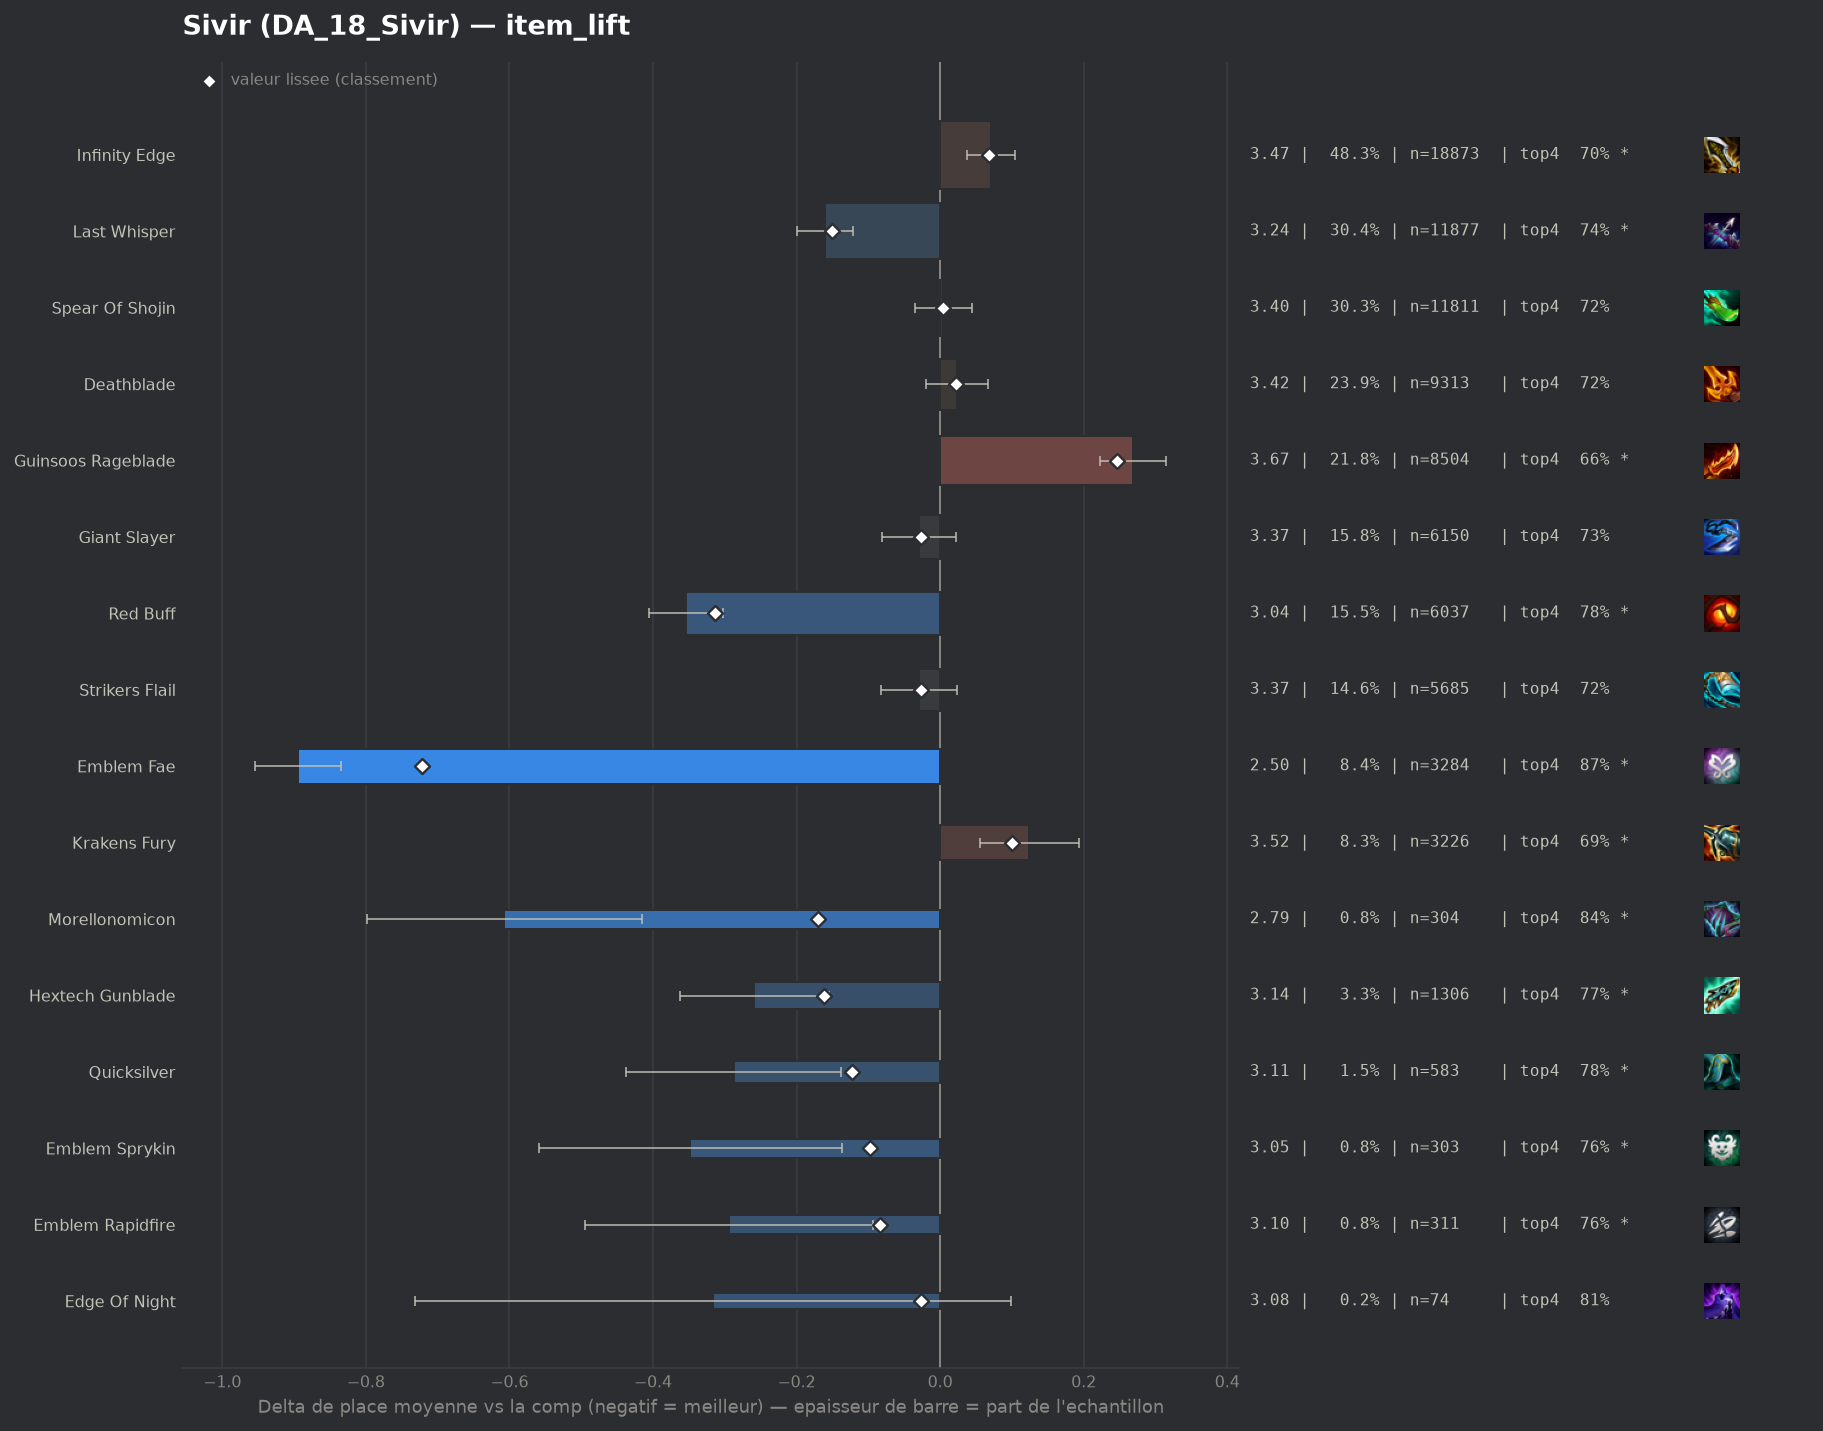

The table this chart was drawn from, first rows:
group, label, n, share, avg_place, shrunk_avg, score, d_avg, d_avg_pess, impact, d_top4, win, top2, top4, sd, z, p, significant
populaire, Emblem Fae, 3284, 0.08412, 2.503, 2.675, -0.722, -0.894, -0.835, 0.0608, 0.1525, 0.3651, 0.6069, 0.8697, 1.648, -29.43, 0.0, True
populaire, Red Buff, 6037, 0.1546, 3.043, 3.083, -0.314, -0.354, -0.303, 0.0485, 0.0641, 0.2534, 0.4776, 0.7812, 1.862, -13.68, 0.0, True
pepite, Morellonomicon, 304, 0.007787, 2.789, 3.227, -0.17, -0.608, -0.416, 0.0013, 0.1217, 0.2895, 0.5263, 0.8388, 1.696, -6.22, 0.0, True
pepite, Hextech Gunblade, 1306, 0.03345, 3.139, 3.235, -0.162, -0.259, -0.155, 0.0054, 0.0532, 0.2289, 0.4571, 0.7703, 1.876, -4.89, 0.0, True
populaire, Last Whisper, 11877, 0.3042, 3.236, 3.246, -0.151, -0.161, -0.121, 0.0459, 0.0255, 0.2278, 0.4298, 0.7426, 1.916, -7.99, 0.0, True
pepite, Quicksilver, 583, 0.01493, 3.11, 3.274, -0.123, -0.287, -0.138, 0.0018, 0.0582, 0.2333, 0.4408, 0.7753, 1.826, -3.77, 0.00016, True
pepite, Emblem Sprykin, 303, 0.007762, 3.05, 3.3, -0.097, -0.348, -0.136, 0.0008, 0.0387, 0.2838, 0.4554, 0.7558, 1.872, -3.22, 0.00129, True
pepite, Emblem Rapidfire, 311, 0.007967, 3.103, 3.313, -0.084, -0.294, -0.093, 0.0007, 0.0385, 0.2379, 0.4502, 0.7556, 1.801, -2.87, 0.00413, True
pepite, Edge Of Night, 74, 0.001896, 3.081, 3.37, -0.027, -0.316, 0.0, 0.0001, 0.0937, 0.2027, 0.473, 0.8108, 1.821, -1.49, 0.136, False
populaire, Strikers Flail, 5685, 0.1456, 3.368, 3.371, -0.026, -0.029, 0.0, 0.0038, 0.0034, 0.1919, 0.3988, 0.7205, 1.904, -1.08, 0.2792, False
populaire, Giant Slayer, 6150, 0.1575, 3.368, 3.371, -0.026, -0.029, 0.0, 0.0041, 0.0099, 0.1893, 0.3958, 0.727, 1.899, -1.12, 0.2617, False
, Spear Of Shojin Radiant, 49, 0.001255, 3.204, 3.386, -0.011, -0.193, 0.0, 0.0, 0.038, 0.2245, 0.4082, 0.7551, 1.773, -0.76, 0.4462, False
, Tacticians Crown, 81, 0.002075, 3.321, 3.39, -0.007, -0.076, 0.0, 0.0, 0.036, 0.2099, 0.4074, 0.7531, 1.884, -0.36, 0.7164, False
, Emblem Invoker, 65, 0.001665, 3.4, 3.397, 0.0, 0.003, 0.0, -0.0, -0.0248, 0.2, 0.3692, 0.6923, 1.787, 0.01, 0.9897, False
, Giant Slayer Radiant, 57, 0.00146, 3.421, 3.399, 0.002, 0.024, 0.0, -0.0, 0.0197, 0.1754, 0.3509, 0.7368, 1.844, 0.1, 0.922, False
populaire, Spear Of Shojin, 11811, 0.3026, 3.402, 3.401, 0.004, 0.004, 0.0, -0.0013, -0.002, 0.1963, 0.3926, 0.7151, 1.932, 0.22, 0.8266, False
, Dawncore, 99, 0.002536, 3.455, 3.404, 0.006, 0.057, 0.0, -0.0, 0.0405, 0.1616, 0.3636, 0.7576, 1.892, 0.3, 0.763, False
, Strikers Flail Radiant, 50, 0.001281, 3.52, 3.405, 0.007, 0.123, 0.0, -0.0, 0.0429, 0.14, 0.26, 0.76, 1.513, 0.57, 0.5662, False
, Adaptive Helm, 126, 0.003228, 3.46, 3.406, 0.009, 0.063, 0.0, -0.0, -0.0108, 0.2143, 0.3651, 0.7063, 1.967, 0.36, 0.7188, False
, Nashors Tooth, 261, 0.006686, 3.452, 3.411, 0.014, 0.055, 0.0, -0.0001, 0.007, 0.1648, 0.3678, 0.7241, 1.894, 0.47, 0.6403, False
, Deathblade Radiant, 120, 0.003074, 3.533, 3.415, 0.018, 0.136, 0.0, -0.0001, 0.0162, 0.1667, 0.3083, 0.7333, 1.807, 0.82, 0.4098, False
populaire, Deathblade, 9313, 0.2386, 3.421, 3.419, 0.022, 0.024, 0.0, -0.0053, -0.0007, 0.1835, 0.3837, 0.7164, 1.912, 1.08, 0.2798, False
, Component Tear Of The Goddess, 41, 0.00105, 3.927, 3.424, 0.026, 0.53, 0.0, -0.0, -0.0342, 0.122, 0.2683, 0.6829, 2.029, 1.67, 0.09474, False
, Blue Buff, 2713, 0.0695, 3.433, 3.425, 0.028, 0.036, 0.0, -0.0019, -0.0002, 0.1788, 0.3774, 0.7169, 1.91, 0.94, 0.3484, False
, Hand Of Justice, 579, 0.01483, 3.463, 3.425, 0.028, 0.066, 0.0, -0.0004, -0.0038, 0.1813, 0.3696, 0.7133, 1.892, 0.83, 0.4067, False
, Emblem Executioner, 270, 0.006916, 3.526, 3.43, 0.033, 0.129, 0.0, -0.0002, -0.0245, 0.1963, 0.3704, 0.6926, 1.998, 1.06, 0.2909, False
, Infinity Edge Radiant, 113, 0.002895, 3.735, 3.44, 0.043, 0.337, 0.0, -0.0001, -0.0711, 0.1416, 0.3009, 0.646, 1.872, 1.91, 0.05578, False
, Emblem Inferno, 268, 0.006865, 3.59, 3.446, 0.049, 0.192, 0.0, -0.0003, -0.038, 0.1493, 0.3881, 0.6791, 1.99, 1.58, 0.1145, False
, Manazane, 91, 0.002331, 3.912, 3.451, 0.054, 0.515, 0.133, -0.0001, -0.0578, 0.1319, 0.2308, 0.6593, 1.855, 2.64, 0.00819, True
, Rapid Fire Cannon, 45, 0.001153, 4.422, 3.453, 0.056, 1.025, 0.432, -0.0001, -0.2949, 0.0667, 0.2444, 0.4222, 2.027, 3.39, 0.0007, True
populaire, Infinity Edge, 18873, 0.4835, 3.468, 3.465, 0.068, 0.071, 0.037, -0.033, -0.0144, 0.1866, 0.3756, 0.7027, 1.942, 4.14, 4e-05, True
, Fishbones, 175, 0.004483, 3.783, 3.468, 0.071, 0.386, 0.076, -0.0003, -0.1, 0.1771, 0.3371, 0.6171, 2.084, 2.44, 0.01452, True
, Gamblers Blade, 64, 0.001639, 4.328, 3.468, 0.071, 0.931, 0.462, -0.0001, -0.2484, 0.0938, 0.2188, 0.4688, 1.913, 3.89, 0.0001, True
, Component Sparring Gloves, 88, 0.002254, 4.136, 3.472, 0.075, 0.739, 0.33, -0.0002, -0.1489, 0.0909, 0.2614, 0.5682, 1.955, 3.54, 0.0004, True
, Emblem Blossom, 495, 0.01268, 3.594, 3.473, 0.076, 0.197, 0.013, -0.001, -0.0545, 0.2121, 0.3616, 0.6626, 2.071, 2.1, 0.03551, True
, Gold Collector, 271, 0.006942, 3.712, 3.478, 0.081, 0.315, 0.077, -0.0006, -0.0603, 0.1661, 0.321, 0.6568, 1.992, 2.59, 0.00946, True
populaire, Krakens Fury, 3226, 0.08264, 3.521, 3.497, 0.1, 0.124, 0.055, -0.0083, -0.0231, 0.172, 0.3624, 0.694, 1.937, 3.5, 0.00046, True
, Navori Flickerblade, 165, 0.004227, 4.267, 3.549, 0.152, 0.87, 0.589, -0.0006, -0.1717, 0.0667, 0.2061, 0.5455, 1.833, 6.08, 0.0, True
, Component Recurve Bow, 198, 0.005072, 4.152, 3.55, 0.153, 0.754, 0.448, -0.0008, -0.1414, 0.1414, 0.2727, 0.5758, 2.197, 4.82, 0.0, True
populaire, Guinsoos Rageblade, 8504, 0.2178, 3.666, 3.644, 0.247, 0.269, 0.223, -0.0537, -0.0556, 0.1597, 0.3376, 0.6616, 1.972, 11.44, 0.0, True
, Component B F Sword, 233, 0.005969, 4.545, 3.661, 0.264, 1.148, 0.868, -0.0016, -0.245, 0.103, 0.2146, 0.4721, 2.178, 8.02, 0.0, True
